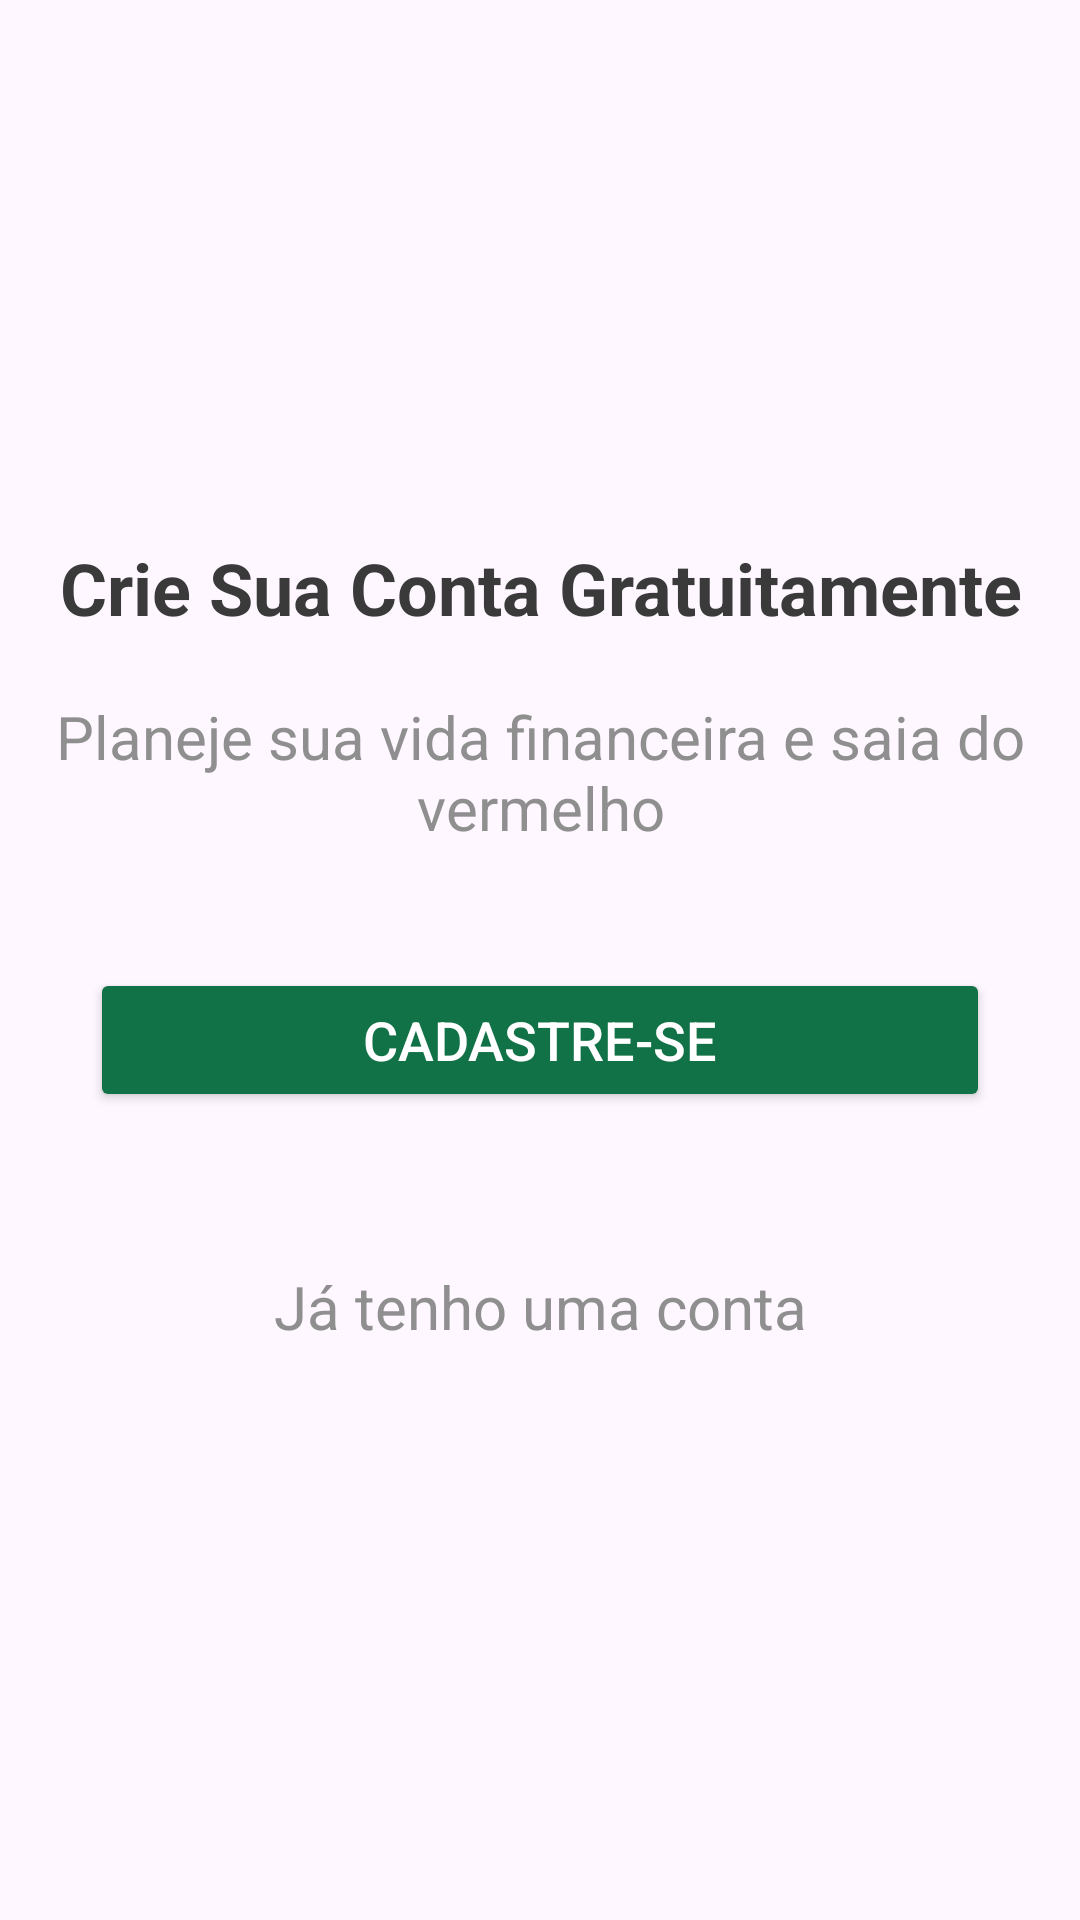

This screen was rendered from an Android layout file. Write that file and the resources it references.
<!-- AndroidManifest.xml: application theme Theme.PoupaMais -->
<!-- res/layout/fragment_infomativo_conta.xml -->
<?xml version="1.0" encoding="utf-8"?>
<androidx.constraintlayout.widget.ConstraintLayout xmlns:android="http://schemas.android.com/apk/res/android"
    xmlns:app="http://schemas.android.com/apk/res-auto"
    xmlns:tools="http://schemas.android.com/tools"
    android:layout_width="match_parent"
    android:layout_height="match_parent"
    android:gravity="center"
    android:orientation="vertical"
    tools:context=".activity.InformativoConta">

    <TextView
        android:id="@+id/textView5"
        android:layout_width="wrap_content"
        android:layout_height="wrap_content"
        android:layout_marginBottom="20dp"
        android:contentDescription="@null"
        android:text="@string/crie_sua_conta_gratuitamente"
        android:textAlignment="center"
        android:textColor="@color/pretoDestaque"
        android:textSize="24sp"
        android:textStyle="bold"
        app:layout_constraintBottom_toTopOf="@+id/textView6"
        app:layout_constraintEnd_toEndOf="parent"
        app:layout_constraintStart_toStartOf="parent"
        app:layout_constraintTop_toTopOf="parent"
        app:layout_constraintVertical_chainStyle="packed" />

    <TextView
        android:id="@+id/textView6"
        android:layout_width="wrap_content"
        android:layout_height="wrap_content"
        android:layout_marginBottom="40dp"
        android:text="@string/planeje_sua_vida_financeira_e_saia_ndo_vermelho"
        android:textAlignment="center"
        android:textColor="@color/cinzaEscuro"
        android:textSize="20sp"
        app:layout_constraintBottom_toTopOf="@+id/bntCadastrar"
        app:layout_constraintEnd_toEndOf="parent"
        app:layout_constraintStart_toStartOf="parent"
        app:layout_constraintTop_toBottomOf="@+id/textView5" />

    <Button
        android:id="@+id/bntCadastrar"
        android:layout_width="300dp"
        android:layout_height="48dp"
        android:layout_marginBottom="40dp"
        android:backgroundTint="@color/verdeEscuro"
        android:onClick="bntCriarConta"
        android:text="@string/cadastre_se"
        android:textColor="@color/white"
        android:textSize="18sp"
        app:layout_constraintBottom_toTopOf="@+id/textTenhoConta"
        app:layout_constraintEnd_toEndOf="parent"
        app:layout_constraintStart_toStartOf="parent"
        app:layout_constraintTop_toBottomOf="@+id/textView6" />

    <TextView
        android:contentDescription="@null"
        android:id="@+id/textTenhoConta"
        android:layout_width="wrap_content"
        android:layout_height="50dp"
        android:gravity="center"
        android:onClick="bntEntrarConta"
        android:text="@string/j_tenho_uma_conta"
        android:textAlignment="center"
        android:textColor="@color/cinzaEscuro"
        android:textSize="20sp"
        app:layout_constraintBottom_toBottomOf="parent"
        app:layout_constraintEnd_toEndOf="parent"
        app:layout_constraintStart_toStartOf="parent"
        app:layout_constraintTop_toBottomOf="@+id/bntCadastrar" />
</androidx.constraintlayout.widget.ConstraintLayout>
<!-- resources referenced by this layout -->
<resources>
  <color name="cinzaEscuro">#8F8F8F</color>
  <color name="pretoDestaque">#3A3A3A</color>
  <color name="verdeEscuro">#117147</color>
  <color name="white">#FFFFFFFF</color>
  <string name="cadastre_se">CADASTRE-SE</string>
  <string name="crie_sua_conta_gratuitamente">Crie Sua Conta Gratuitamente</string>
  <string name="j_tenho_uma_conta">Já tenho uma conta</string>
  <string name="planeje_sua_vida_financeira_e_saia_ndo_vermelho">Planeje sua vida financeira e saia do vermelho</string>
  <style name="Theme.PoupaMais" parent="Base.Theme.PoupaMais" />
  <style name="Base.Theme.PoupaMais" parent="Theme.Material3.DayNight.NoActionBar">
          <item name="colorPrimary">@color/verdeEscuro</item>
          <item name="colorAccent">@color/cinzaEscuro</item>
      </style>
</resources>
